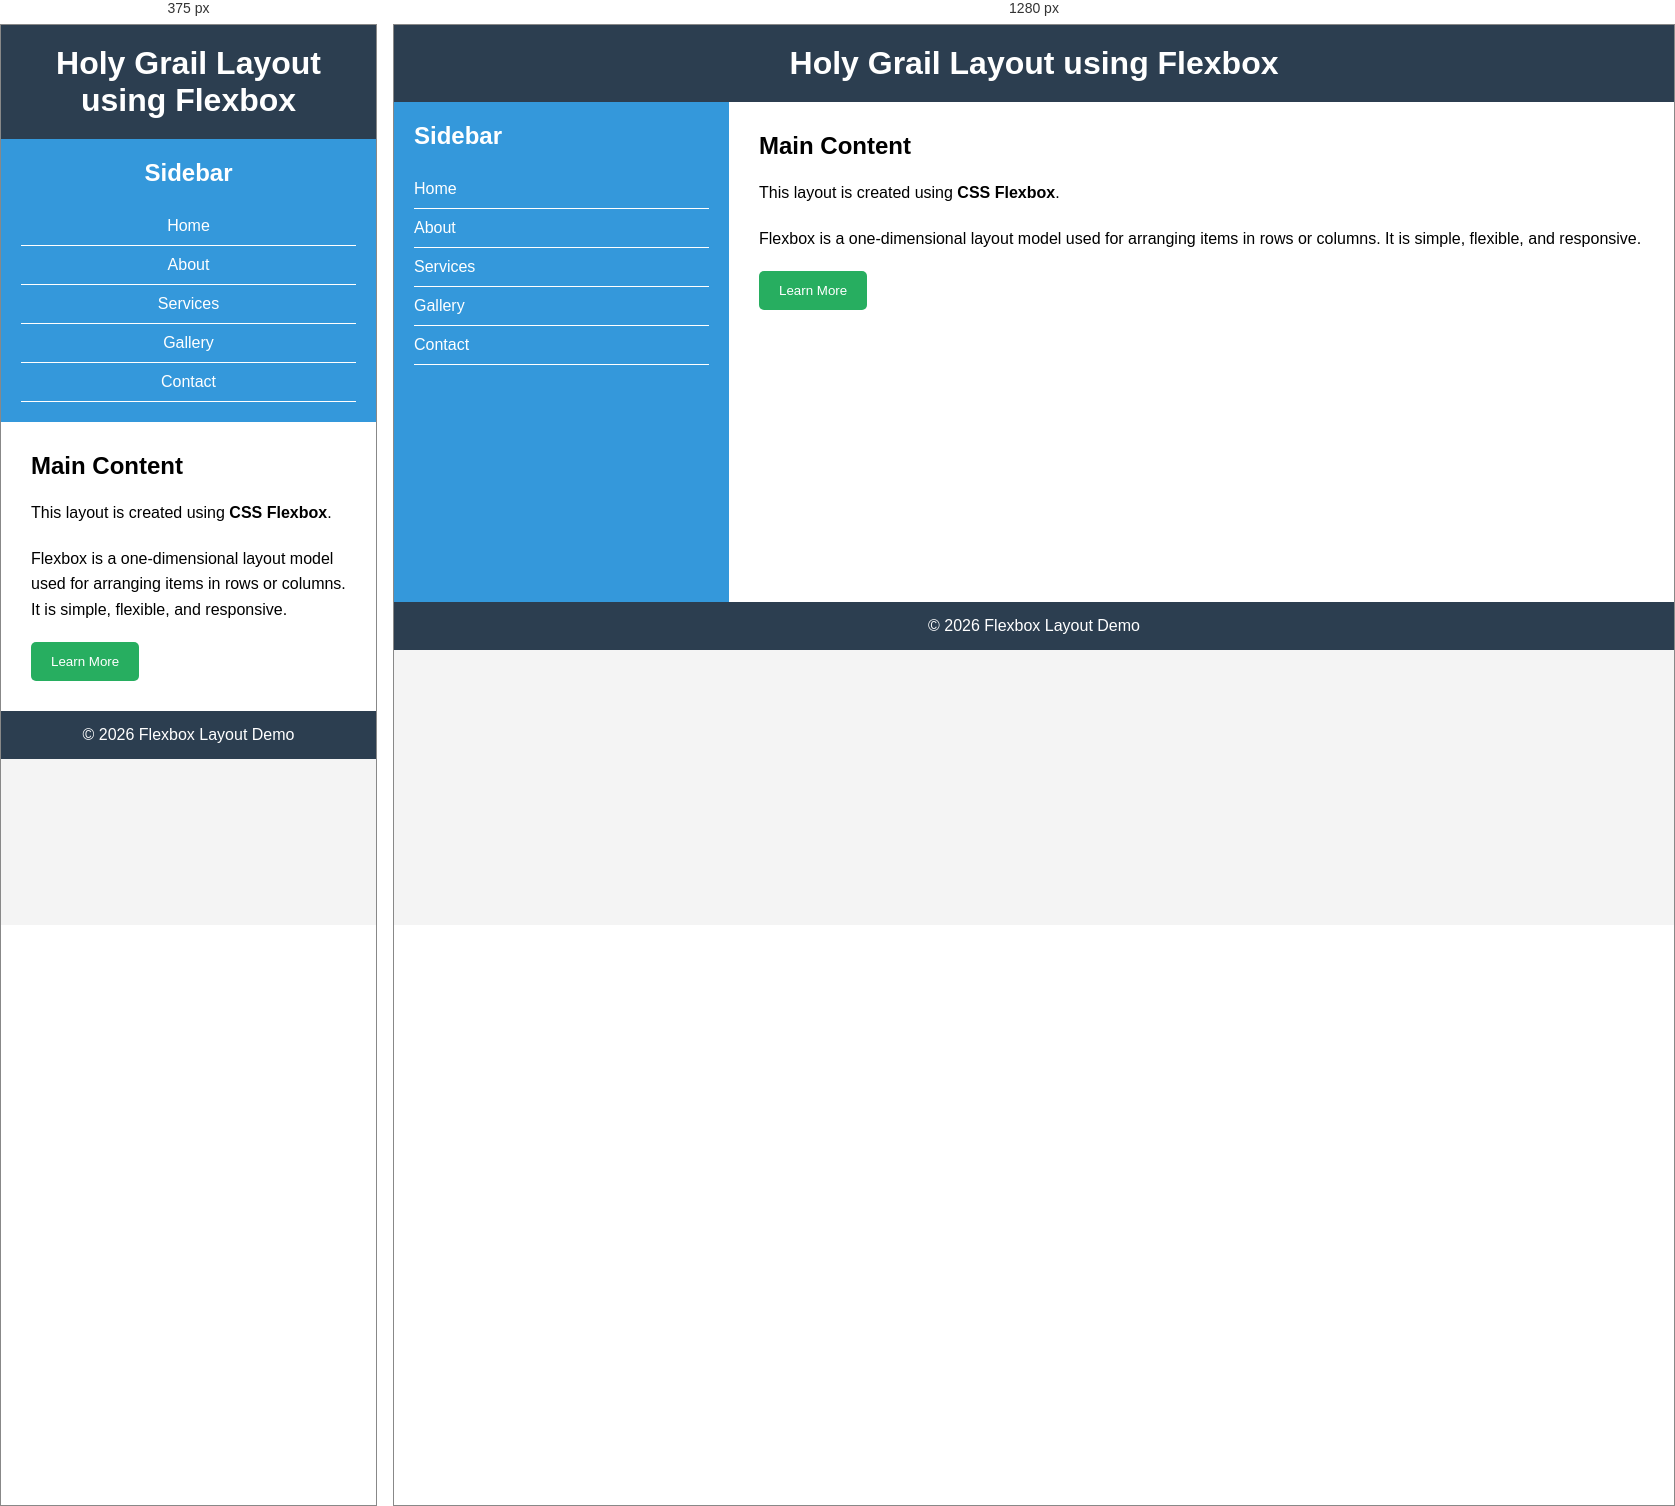
Rendered at 375 px and 1280 px, left to right.

<!-- file: index.html -->
<!DOCTYPE html>
<html lang="en">
<head>
    <meta charset="UTF-8">
    <meta name="viewport" content="width=device-width, initial-scale=1.0">
    <title>Holy Grail Layout - Flexbox</title>
    <link rel="stylesheet" href="style.css">
</head>
<body>

    <header class="header">
        <h1>Holy Grail Layout using Flexbox</h1>
    </header>

    <div class="container">

        <aside class="sidebar">
            <h2>Sidebar</h2>

            <ul>
                <li>Home</li>
                <li>About</li>
                <li>Services</li>
                <li>Gallery</li>
                <li>Contact</li>
            </ul>
        </aside>

        <main class="content">

            <h2>Main Content</h2>

            <p>
                This layout is created using <strong>CSS Flexbox</strong>.
            </p>

            <p>
                Flexbox is a one-dimensional layout model used for arranging
                items in rows or columns. It is simple, flexible, and responsive.
            </p>

            <button>Learn More</button>

        </main>

    </div>

    <footer class="footer">
        <p>&copy; 2026 Flexbox Layout Demo</p>
    </footer>

</body>
</html>

/* @media block from style.css */
@media(max-width:768px){

.container{
    flex-direction:column;
}

.sidebar{
    text-align:center;
}

}